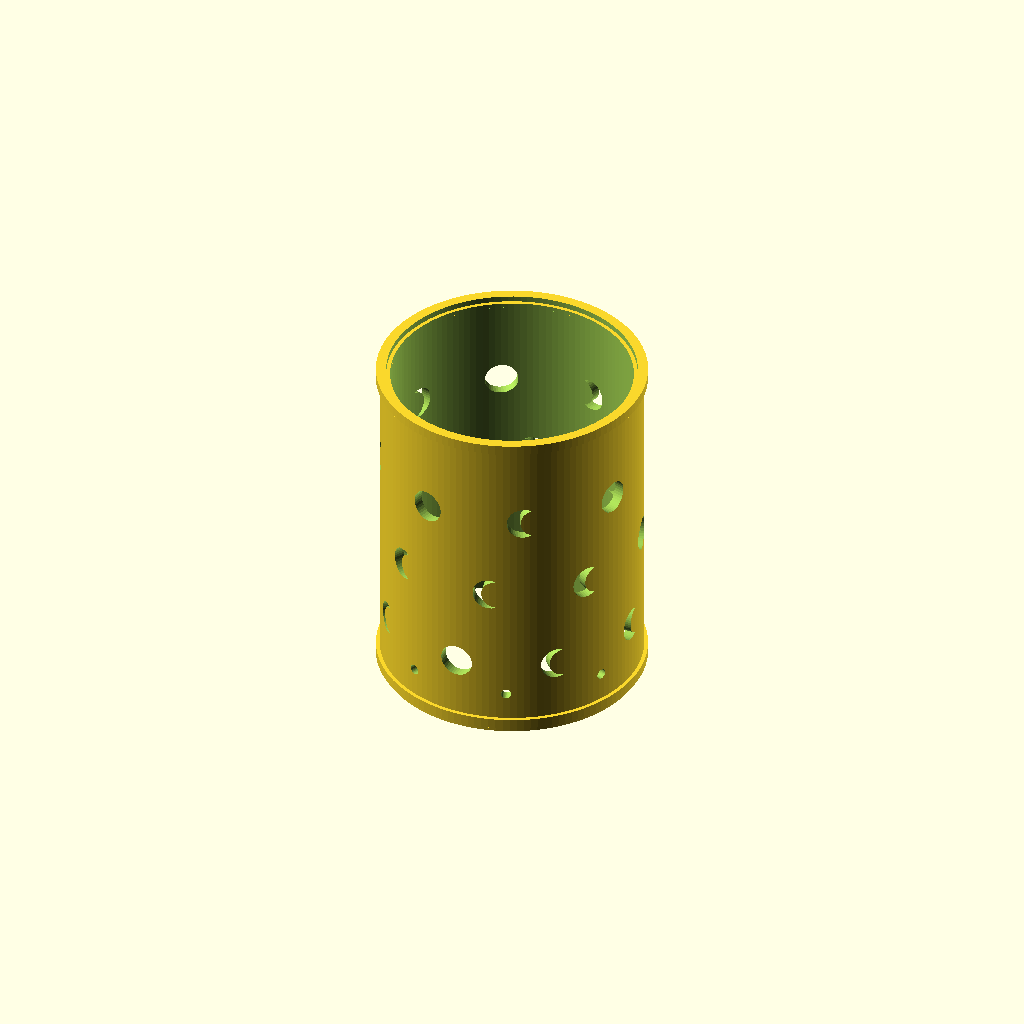
Cell 1 — every parameter at its default value.
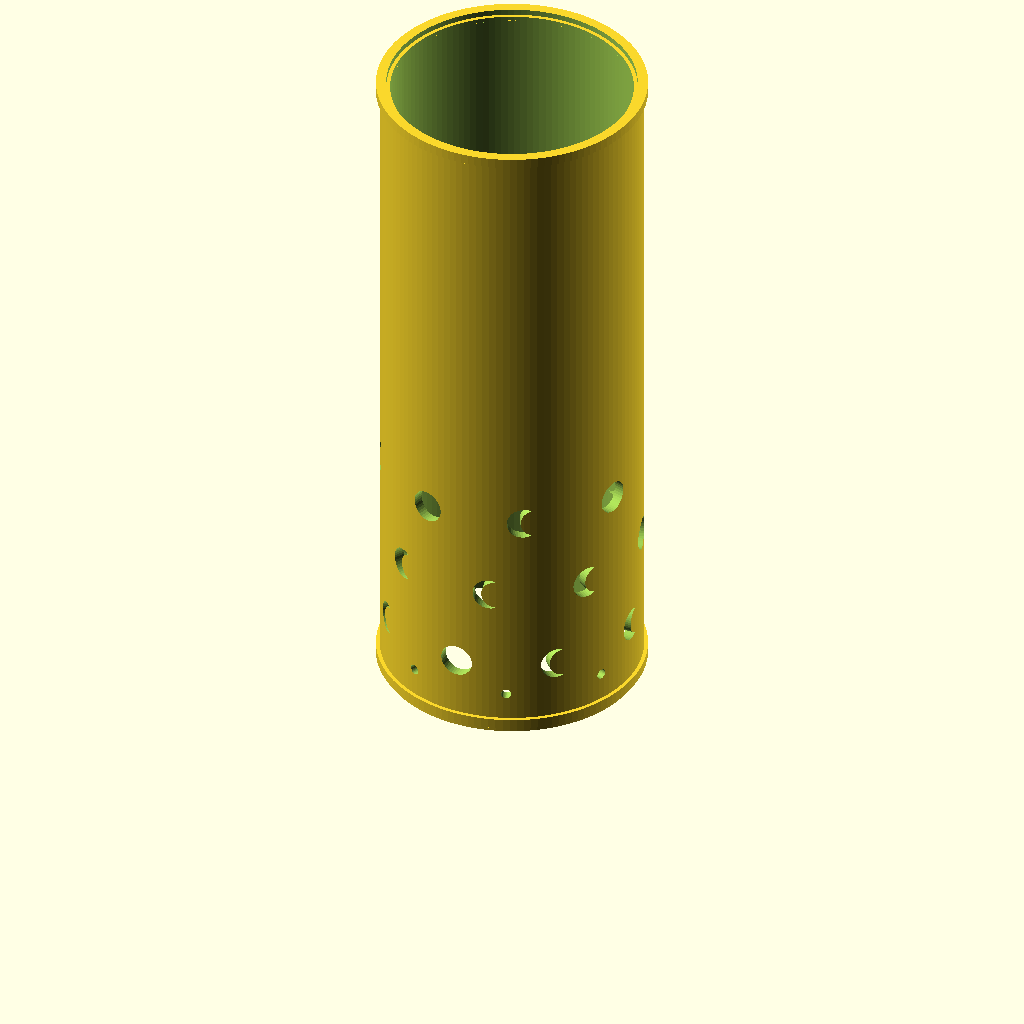
Cell 2: the same model with height_mm = 216.
One fixed orthographic camera (rotation 55°, 0°, 25°; colour scheme Cornfield) for every cell.
The OpenSCAD source (printables/moon-phase-light-sleeve.scad):
// SPDX-License-Identifier: MIT
// Moon Phase Light Sleeve | Refined batch 01 | OpenSCAD mm/Z-up.
// Prototype: slicer, fit, material, stability and safety remain UNVERIFIED.
use <lib/commerce_forms.scad> // v1.3 compatibility; other SKUs retain their original template.
use <lib/refined_forms.scad>
width_mm = 84;
depth_mm = 84;
height_mm = 108;
refined_form(slug="moon-phase-light-sleeve", family="lantern", variant=1, w=width_mm, d=depth_mm, h=height_mm);
Customizer parameters (derived from the source; name, type, default, range or options):
width_mm: number, default 84
depth_mm: number, default 84
height_mm: number, default 108
